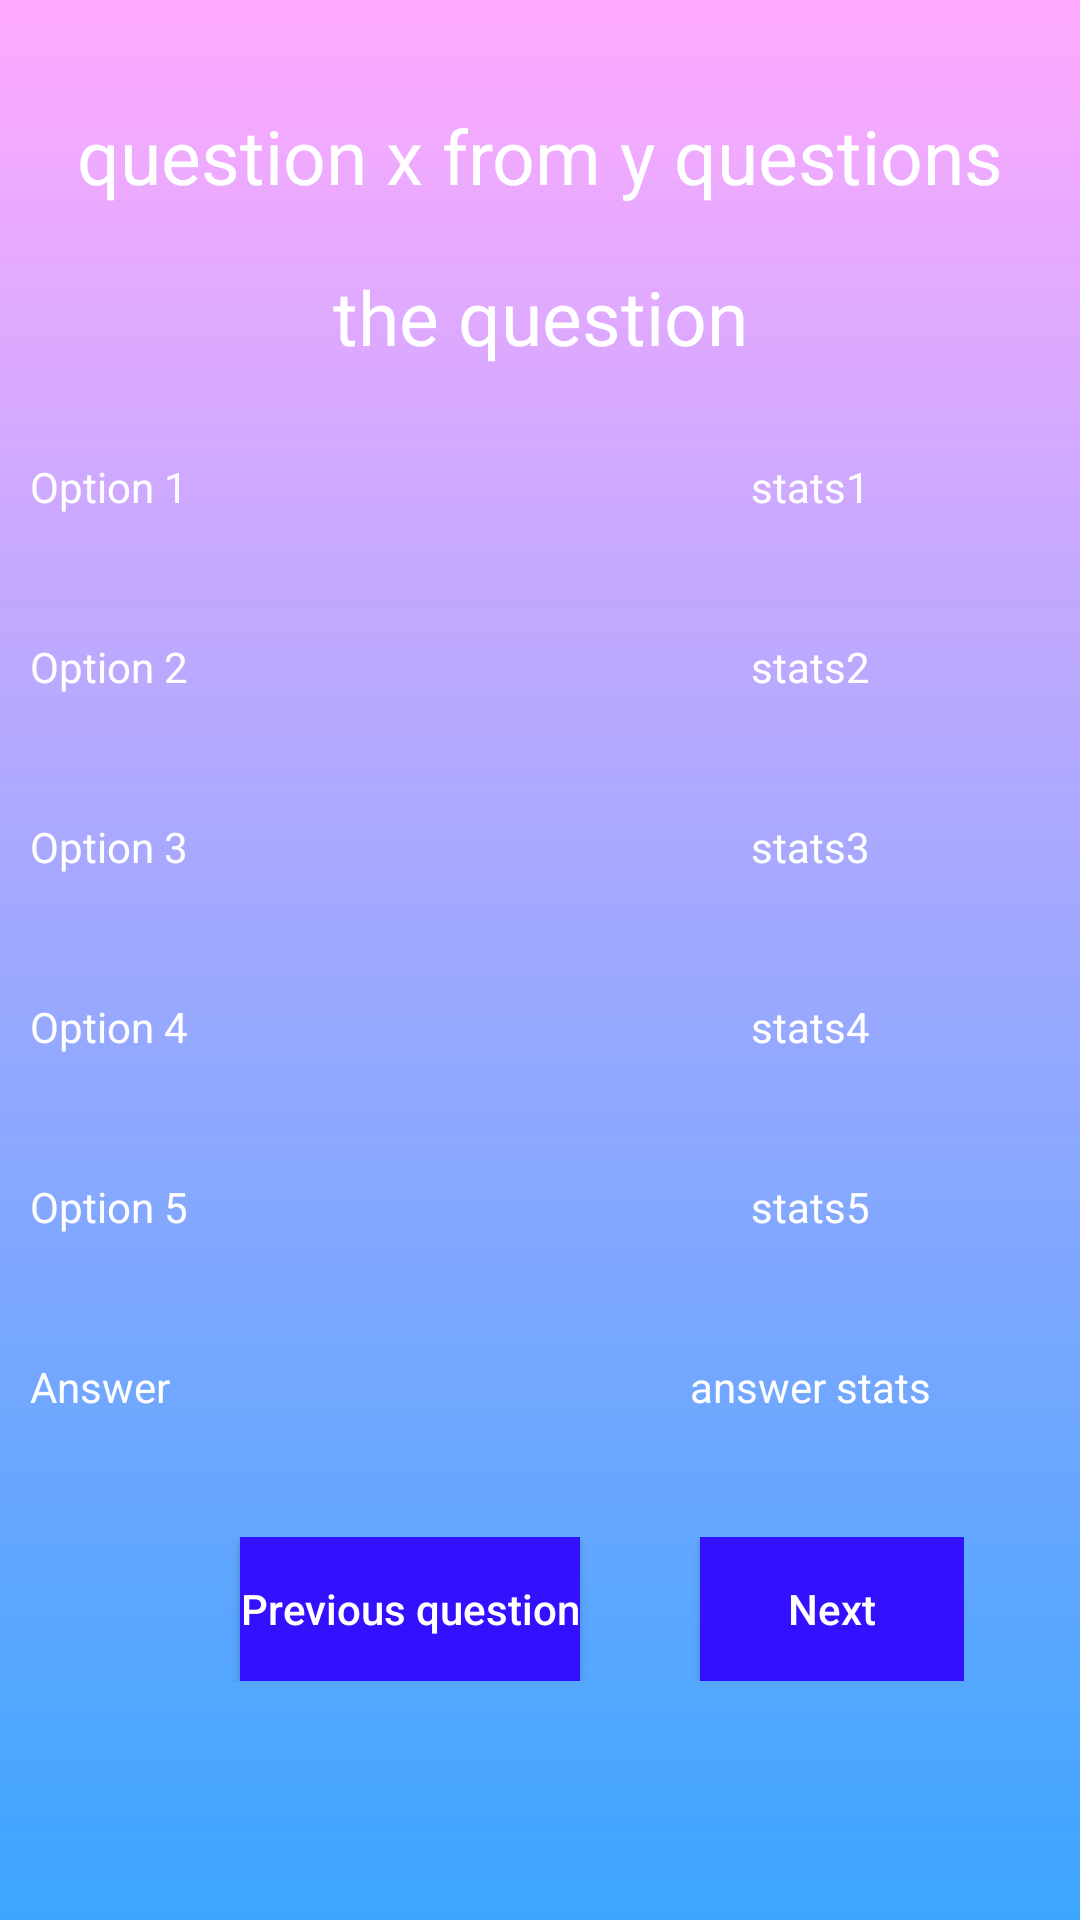

This screen was rendered from an Android layout file. Write that file and the resources it references.
<!-- AndroidManifest.xml: application theme Theme.StudentApp -->
<!-- res/layout/activity_statistics.xml -->
<?xml version="1.0" encoding="utf-8"?>
<RelativeLayout xmlns:android="http://schemas.android.com/apk/res/android"
    xmlns:tools="http://schemas.android.com/tools"
    android:id="@+id/main"
    android:layout_width="match_parent"
    android:layout_height="match_parent"
    android:background="@drawable/gradient"
    android:layoutDirection="ltr"
    tools:context=".CreateAmericanQuestionActivity">

    <TextView
        android:id="@+id/tv_num_of_question"
        android:layout_width="match_parent"
        android:layout_height="wrap_content"
        android:hint="@string/question_x_from_y_questions"
        android:textColorHint="@color/white"
        android:textAllCaps="false"
        android:textAlignment="center"
        android:gravity="center"
        android:layout_marginTop="35dp"
        android:textSize="25sp"
        android:textColor="@color/white">
    </TextView>

    <TextView
        android:id="@+id/tv_question_qua"
        android:layout_width="match_parent"
        android:layout_height="wrap_content"
        android:textColor="@color/white"
        android:hint="@string/the_question"
        android:textColorHint="@color/white"
        android:layout_marginTop="20sp"
        android:textAlignment="center"
        android:gravity="center"
        android:layout_below="@id/tv_num_of_question"
        android:textSize="25sp">
    </TextView>

    <LinearLayout
        android:layout_width="match_parent"
        android:layout_height="wrap_content"
        android:layout_marginTop="10dp"
        android:layout_below="@id/tv_question_qua"
        android:orientation="vertical">

        
        <LinearLayout
            android:layout_width="match_parent"
            android:layout_height="wrap_content"
            android:orientation="horizontal">

            <TextView
                android:id="@+id/tv_option_1"
                android:layout_width="0dp"
                android:layout_height="wrap_content"
                android:layout_weight="1"
                android:textColorHint="@color/white"
                android:textColor="@color/white"
                android:textAllCaps="false"
                android:layout_margin="6dp"
                android:padding="4dp"
                android:minHeight="48dp"
                android:hint="@string/option_1">
            </TextView>

            <TextView
                android:id="@+id/tv_option_1_stats"
                android:layout_width="0dp"
                android:layout_height="wrap_content"
                android:layout_weight="1"
                android:textColor="@color/white"
                android:textColorHint="@color/white"
                android:gravity="center"
                android:layout_margin="6dp"
                android:minHeight="48dp"
               android:hint="@string/stats1"
                >
            </TextView>

        </LinearLayout>

        
        <LinearLayout
            android:layout_width="match_parent"
            android:layout_height="wrap_content"
            android:orientation="horizontal">

            <TextView
                android:id="@+id/tv_option_2"
                android:layout_width="0dp"
                android:layout_height="wrap_content"
                android:layout_weight="1"
                android:layout_margin="6dp"
                android:textAllCaps="false"
                android:padding="4dp"
                android:textColorHint="@color/white"
                android:textColor="@color/white"
                android:minHeight="48dp"
                android:hint="@string/option_2">
            </TextView>

            <TextView
                android:id="@+id/tv_option_2_stats"
                android:layout_width="0dp"
                android:layout_height="wrap_content"
                android:layout_weight="1"
                android:textColor="@color/white"
                android:textColorHint="@color/white"
                android:gravity="center"
                android:layout_margin="6dp"
                android:minHeight="48dp"
               android:hint="@string/stats2"
                >
            </TextView>

        </LinearLayout>

        
        <LinearLayout
            android:layout_width="match_parent"
            android:layout_height="wrap_content"
            android:orientation="horizontal">

            <TextView
                android:id="@+id/tv_option_3"
                android:layout_width="0dp"
                android:layout_height="wrap_content"
                android:layout_weight="1"
                android:textColorHint="@color/white"
                android:textColor="@color/white"
                android:layout_margin="6dp"
                android:textAllCaps="false"
                android:padding="4dp"
                android:minHeight="48dp"
                android:hint="@string/option_3">
            </TextView>

            <TextView
                android:id="@+id/tv_option_3_stats"
                android:layout_width="0dp"
                android:layout_height="wrap_content"
                android:textColorHint="@color/white"
                android:layout_weight="1"
                android:textColor="@color/white"
                android:gravity="center"
                android:layout_margin="6dp"
                android:minHeight="48dp"
                android:hint="@string/stats3"
                >
            </TextView>

        </LinearLayout>

        
        <LinearLayout
            android:layout_width="match_parent"
            android:layout_height="wrap_content"
            android:orientation="horizontal">

            <TextView
                android:id="@+id/tv_option_4"
                android:layout_width="0dp"
                android:layout_height="wrap_content"
                android:layout_weight="1"
                android:textColor="@color/white"
                android:textAllCaps="false"
                android:textColorHint="@color/white"
                android:layout_margin="6dp"
                android:padding="4dp"
                android:minHeight="48dp"
                android:hint="@string/option_4"
                >
            </TextView>

            <TextView
                android:id="@+id/tv_option_4_stats"
                android:layout_width="0dp"
                android:layout_height="wrap_content"
                android:layout_weight="1"
                android:textColor="@color/white"
                android:textColorHint="@color/white"
                android:gravity="center"
                android:layout_margin="6dp"
                android:minHeight="48dp"
                android:hint="@string/stats4"
                >
            </TextView>

        </LinearLayout>

        
        <LinearLayout
            android:layout_width="match_parent"
            android:layout_height="wrap_content"
            android:orientation="horizontal">

            <TextView
                android:id="@+id/tv_option_5"
                android:layout_width="0dp"
                android:layout_height="wrap_content"
                android:layout_weight="1"
                android:textColorHint="@color/white"
                android:textColor="@color/white"
                android:layout_margin="6dp"
                android:textAllCaps="false"
                android:padding="4dp"
                android:minHeight="48dp"
                android:hint="@string/option_5">
            </TextView>

            <TextView
                android:id="@+id/tv_option_5_stats"
                android:layout_width="0dp"
                android:layout_height="wrap_content"
                android:textColorHint="@color/white"
                android:layout_weight="1"
                android:textColor="@color/white"
                android:gravity="center"
                android:layout_margin="6dp"
                android:minHeight="48dp"
                android:hint="@string/stats5"
                >
            </TextView>

        </LinearLayout>
        
        <LinearLayout
            android:layout_width="match_parent"
            android:layout_height="wrap_content"
            android:orientation="horizontal">

            <TextView
                android:id="@+id/tv_answer"
                android:layout_width="0dp"
                android:layout_height="wrap_content"
                android:layout_weight="1"
                android:textColorHint="@color/white"
                android:textColor="@color/white"
                android:textAllCaps="false"
                android:layout_margin="6dp"
                android:padding="4dp"
                android:minHeight="48dp"
                android:hint="@string/answer">
            </TextView>

            <TextView
                android:id="@+id/tv_answer_stats"
                android:layout_width="0dp"
                android:layout_height="wrap_content"
                android:textColorHint="@color/white"
                android:layout_weight="1"
                android:textColor="@color/white"
                android:gravity="center"
                android:layout_margin="6dp"
                android:minHeight="48dp"
                android:hint="@string/answer_stats"
                >
            </TextView>
        </LinearLayout>


        <LinearLayout
            android:layout_width="wrap_content"
            android:layout_height="match_parent"
            android:layout_marginTop="20dp">

            <Button
                android:layout_width="wrap_content"
                android:id="@+id/btn_prev_statistics"
                android:layout_height="wrap_content"
                android:background="@color/colorPrimaryDark"
                android:gravity="center"
                android:layout_gravity="center"
                android:layout_marginStart="80dp"
                android:minHeight="48dp"
                android:text="@string/previous_question"
                android:textAlignment="center"
                android:textAllCaps="false"
                android:textColor="@color/white">
            </Button>

            <Button
                android:id="@+id/btn_next_statistics"
                android:layout_width="wrap_content"
                android:layout_height="wrap_content"
                android:background="@color/colorPrimaryDark"
                android:gravity="center"
                android:minHeight="48dp"
                android:text="Next"
                android:layout_marginStart="40dp"
                android:textAlignment="center"
                android:textAllCaps="false"
                android:textColor="@color/white"
                >
            </Button>

        </LinearLayout>

    </LinearLayout>

</RelativeLayout>
<!-- resources referenced by this layout -->
<resources>
  <color name="colorPrimaryDark">#3311FF</color>
  <color name="white">#FFFFFFFF</color>
  <!-- drawable gradient (drawable) -->
  <?xml version="1.0" encoding="utf-8"?>
  <shape xmlns:android="http://schemas.android.com/apk/res/android">
      <gradient
          android:angle="270"
          android:startColor="@color/colorAccent"
          android:endColor="@color/colorSecondary" />
  
  </shape>
  <string name="answer">Answer</string>
  <string name="answer_stats">answer stats</string>
  <string name="option_1">Option 1</string>
  <string name="option_2">Option 2</string>
  <string name="option_3">Option 3</string>
  <string name="option_4">Option 4</string>
  <string name="option_5">Option 5</string>
  <string name="previous_question">Previous question</string>
  <string name="question_x_from_y_questions">question x from y questions</string>
  <string name="stats1">stats1</string>
  <string name="stats2">stats2</string>
  <string name="stats3">stats3</string>
  <string name="stats4">stats4</string>
  <string name="stats5">stats5</string>
  <string name="the_question">the question</string>
  <style name="Theme.StudentApp" parent="Base.Theme.StudentApp" />
  <color name="colorAccent">#FFAAFF</color>
  <color name="colorSecondary">#F433A2FF</color>
  <style name="Base.Theme.StudentApp" parent="Theme.AppCompat.Light.DarkActionBar">
          <item name="colorPrimary">@color/colorPrimary</item>
          <item name="colorPrimaryDark">@color/colorPrimaryDark</item>
          <item name="colorAccent">@color/colorAccent</item>
          <item name="android:angle">270</item>
          <item name="android:layoutDirection">ltr</item>
      </style>
  <color name="colorPrimary">#33A2FF</color>
</resources>
